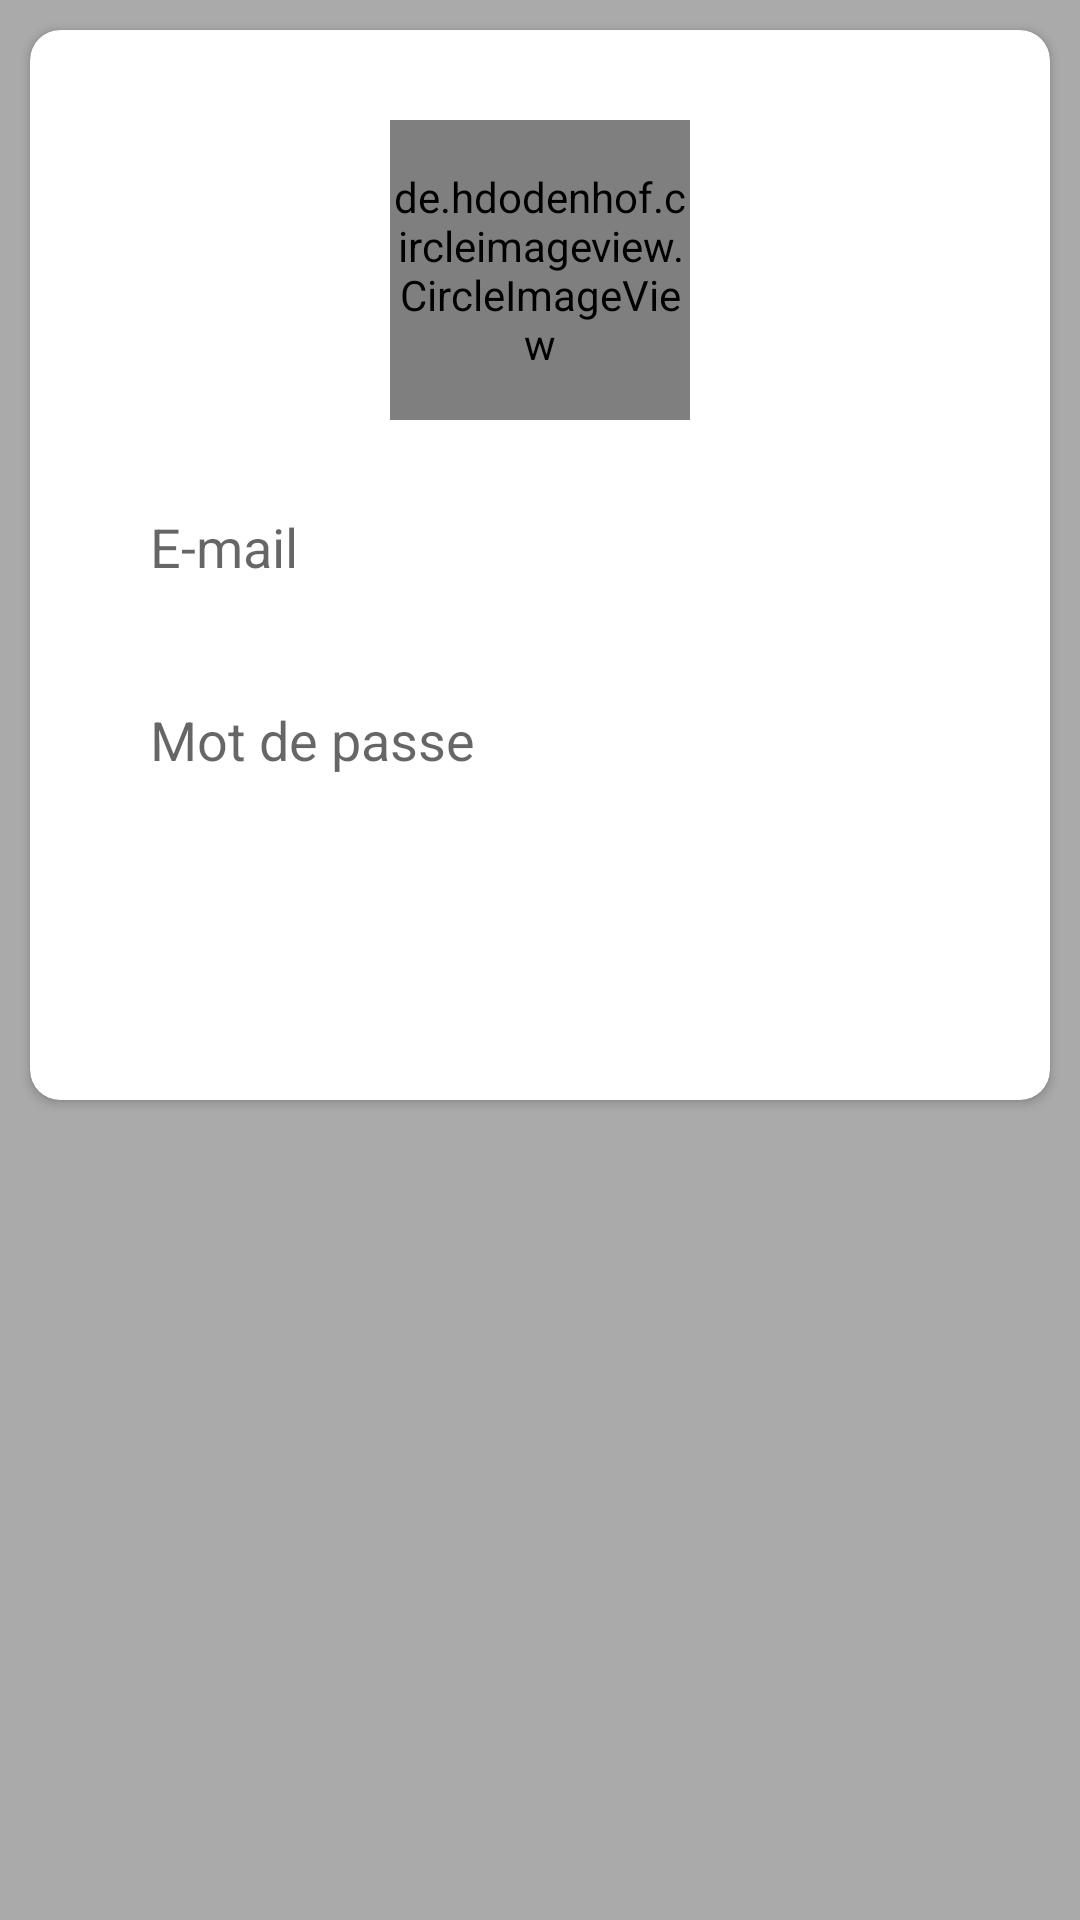

Write the Android layout XML for this screen, with the resource values it uses.
<!-- AndroidManifest.xml: application theme Theme.CatFact -->
<!-- res/layout/activity_login.xml -->
<?xml version="1.0" encoding="utf-8"?>
<RelativeLayout xmlns:android="http://schemas.android.com/apk/res/android"
    xmlns:app="http://schemas.android.com/apk/res-auto"
    xmlns:tools="http://schemas.android.com/tools"
    android:layout_width="match_parent"
    android:layout_height="match_parent"
    android:background="@android:color/darker_gray"
    tools:context=".ui.activities.LoginActivity"
    android:id="@+id/layout_login">

    <androidx.cardview.widget.CardView
        android:layout_width="match_parent"
        android:layout_height="wrap_content"
        android:layout_margin="10dp"
        app:cardCornerRadius="10dp">

        <LinearLayout
            android:layout_width="match_parent"
            android:layout_height="wrap_content"
            android:layout_marginStart="20dp"
            android:layout_marginTop="20dp"
            android:layout_marginEnd="20dp"
            android:layout_marginBottom="20dp"
            android:gravity="center"
            android:orientation="vertical">

            <de.hdodenhof.circleimageview.CircleImageView
                android:id="@+id/iv_profileImage"
                android:layout_width="100dp"
                android:layout_height="100dp"
                android:layout_margin="10dp"
                android:src="@drawable/ic_launcher_background" />

            <EditText
                android:id="@+id/et_emailLogin"
                android:layout_width="match_parent"
                android:layout_height="wrap_content"
                android:layout_margin="10dp"
                android:background="@drawable/round_buttons"
                android:backgroundTint="#F2F2F2"
                android:hint="@string/e_mail_hint"
                android:inputType="textEmailAddress"
                android:padding="10dp"
                android:autofillHints="" />

            <EditText
                android:id="@+id/et_passwordLogin"
                android:layout_width="match_parent"
                android:layout_height="wrap_content"
                android:layout_margin="10dp"
                android:background="@drawable/round_buttons"
                android:backgroundTint="#F2F2F2"
                android:hint="@string/password_hint"
                android:inputType="textPassword"
                android:padding="10dp"
                android:autofillHints="" />

            <LinearLayout
                android:layout_width="match_parent"
                android:layout_height="wrap_content"
                android:orientation="horizontal">


                <Button
                    android:id="@+id/btn_register"
                    android:layout_width="0dp"
                    android:layout_height="wrap_content"
                    android:layout_margin="10dp"
                    android:layout_weight="1"
                    android:background="@drawable/round_buttons"
                    android:backgroundTint="#FFA726"
                    android:text="@string/signUp_btn_title"
                    android:textColor="@android:color/white" />

                <Button
                    android:id="@+id/btn_login"
                    android:layout_width="0dp"
                    android:layout_height="wrap_content"
                    android:layout_margin="10dp"
                    android:layout_weight="1"
                    android:background="@drawable/round_buttons"
                    android:backgroundTint="#42A5F5"
                    android:text="@string/login_btn_title"
                    android:textColor="@android:color/white" />

            </LinearLayout>
        </LinearLayout>

    </androidx.cardview.widget.CardView>

</RelativeLayout>
<!-- resources referenced by this layout -->
<resources>
  <string name="e_mail_hint">E-mail</string>
  <string name="login_btn_title">Connexion</string>
  <string name="password_hint">Mot de passe</string>
  <string name="signUp_btn_title">S\'inscrire</string>
  <style name="Theme.CatFact" parent="Theme.MaterialComponents.Light">
          
          <item name="colorPrimary">@color/purple_500</item>
          <item name="colorPrimaryVariant">@color/purple_700</item>
          <item name="colorOnPrimary">@color/black</item>
          
          <item name="colorSecondary">@color/teal_200</item>
          <item name="colorSecondaryVariant">@color/teal_700</item>
          <item name="colorOnSecondary">@color/black</item>
          
          <item name="android:statusBarColor" tools:targetApi="l">?attr/colorPrimaryVariant</item>
          
      </style>
  <color name="purple_500">#FF6200EE</color>
  <color name="purple_700">#FF3700B3</color>
  <color name="black">#FF000000</color>
  <color name="teal_200">#FF03DAC5</color>
  <color name="teal_700">#FF018786</color>
</resources>
